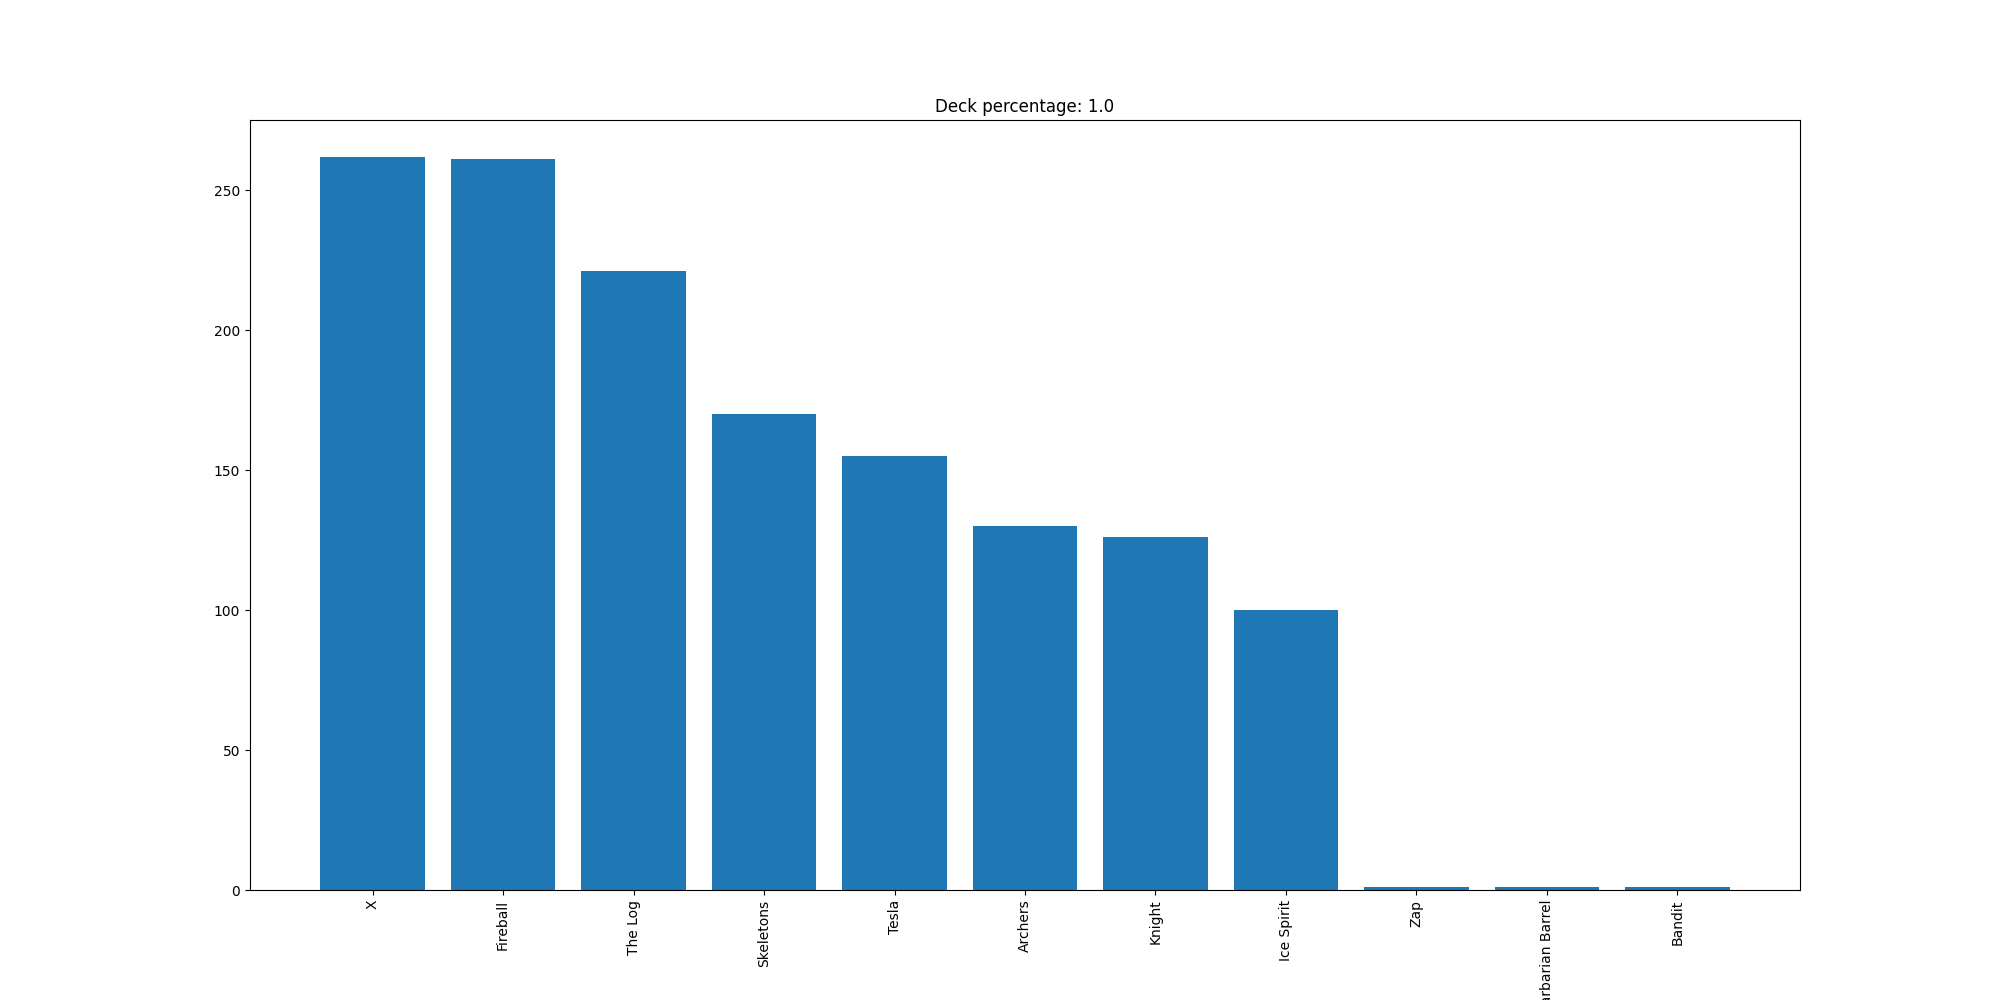

The table this chart was drawn from, first rows:
X, 262
Fireball, 261
The Log, 221
Skeletons, 170
Tesla, 155
Archers, 130
Knight, 126
Ice Spirit, 100
Zap, 1
Barbarian Barrel, 1
Bandit, 1
